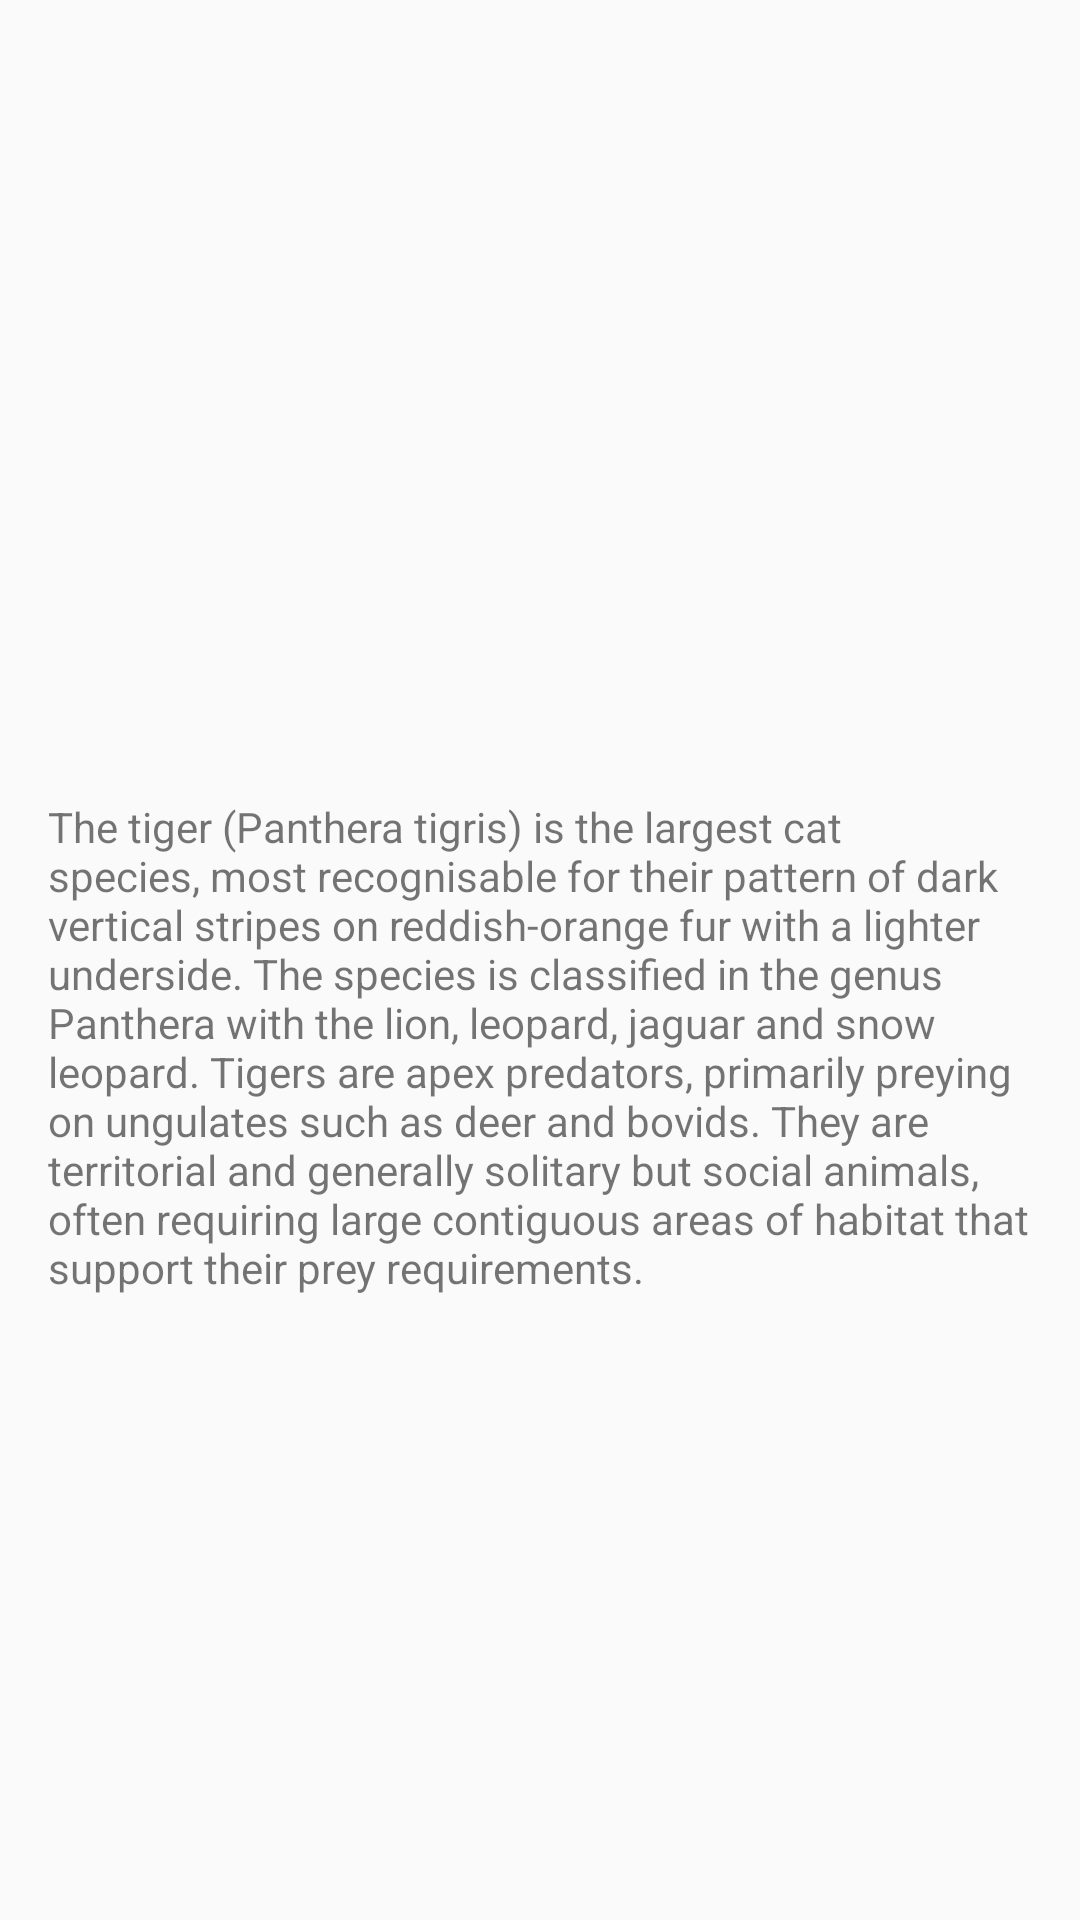

Layout XML and referenced resources for this Android screen:
<!-- AndroidManifest.xml: application theme AppTheme -->
<!-- res/layout/picasso_activity_b.xml -->
<?xml version="1.0" encoding="utf-8"?>
<LinearLayout xmlns:android="http://schemas.android.com/apk/res/android"
    xmlns:tools="http://schemas.android.com/tools"
    android:id="@+id/activity_simple_two"
    android:layout_width="match_parent"
    android:layout_height="match_parent"
    android:orientation="vertical"
    tools:context="com.mikescamell.sharedelementtransitions.picasso_activity_to_activity.PicassoActivityB">

    <ImageView
        android:id="@+id/picasso_activity_b_image"
        android:layout_width="match_parent"
        android:layout_height="250dp"
        android:scaleType="centerCrop"
        android:transitionName="@string/simple_activity_transition"
        tools:ignore="UnusedAttribute"
        tools:src="@drawable/lion" />

    <TextView
        android:id="@+id/picasso_activity_b_text"
        android:layout_width="match_parent"
        android:layout_height="match_parent"
        android:padding="16dp"
        android:text="@string/tiger_blurb" />

</LinearLayout>
<!-- resources referenced by this layout -->
<resources>
  <string name="simple_activity_transition">simple_activity_transition</string>
  <string name="tiger_blurb">The tiger (Panthera tigris) is the largest cat species, most recognisable for their pattern of dark vertical stripes on reddish-orange fur with a lighter underside. The species is classified in the genus Panthera with the lion, leopard, jaguar and snow leopard. Tigers are apex predators, primarily preying on ungulates such as deer and bovids. They are territorial and generally solitary but social animals, often requiring large contiguous areas of habitat that support their prey requirements.</string>
  <style name="AppTheme" parent="AppTheme.Base" />
  <style name="AppTheme.Base" parent="Theme.AppCompat.Light.DarkActionBar">
          
          <item name="colorPrimary">@color/colorPrimary</item>
          <item name="colorPrimaryDark">@color/colorPrimaryDark</item>
          <item name="colorAccent">@color/colorAccent</item>
      </style>
  <!-- not gathered from this repository: default colours our renderer supplied (Android Studio template values) -->
  <color name="colorPrimary">#FF6200EE</color>
  <color name="colorPrimaryDark">#FF3700B3</color>
  <color name="colorAccent">#FF03DAC5</color>
</resources>
